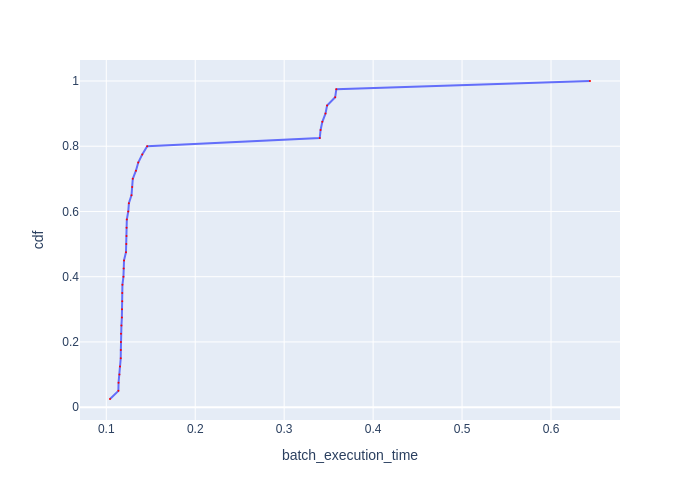

Values plotted in this chart, from the file beside it:
Batch Id, batch_execution_time, cdf
24, 0.1042, 0.025
7, 0.1136, 0.05
33, 0.1138, 0.075
27, 0.1148, 0.1
16, 0.1154, 0.125
12, 0.1162, 0.15
4, 0.1164, 0.175
19, 0.1164, 0.2
6, 0.1165, 0.225
36, 0.117, 0.25
30, 0.1175, 0.275
26, 0.1177, 0.3
35, 0.1179, 0.325
15, 0.1179, 0.35
34, 0.1181, 0.375
32, 0.1193, 0.4
14, 0.1195, 0.425
31, 0.1199, 0.45
28, 0.1221, 0.475
38, 0.1225, 0.5
18, 0.1228, 0.525
8, 0.1228, 0.55
9, 0.1231, 0.575
39, 0.1247, 0.6
29, 0.1254, 0.625
17, 0.1284, 0.65
10, 0.1291, 0.675
5, 0.1298, 0.7
13, 0.1333, 0.725
37, 0.1359, 0.75
25, 0.1404, 0.775
11, 0.146, 0.8
21, 0.34, 0.825
23, 0.3409, 0.85
20, 0.3429, 0.875
3, 0.3464, 0.9
2, 0.3482, 0.925
22, 0.3573, 0.95
1, 0.3586, 0.975
0, 0.6438, 1.0
